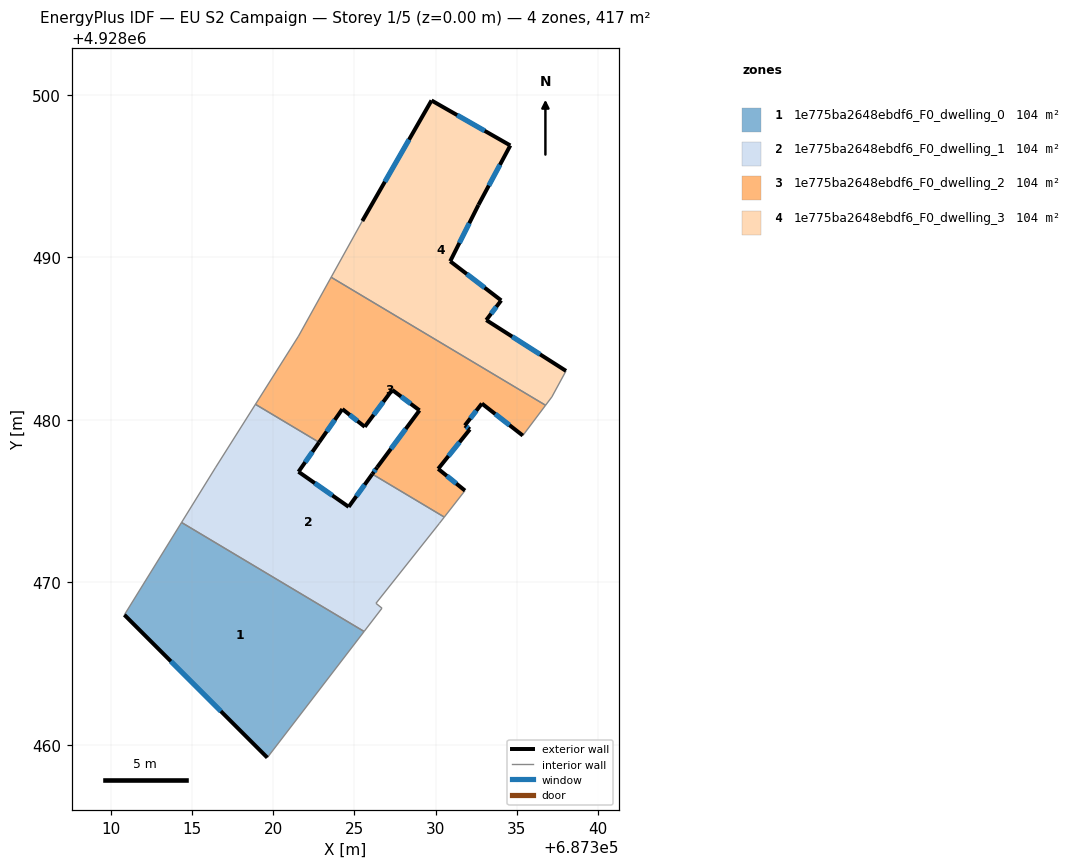
=== STOREY PLAN SPEC (per zone: floor XY polygon, exterior-wall plan segments, windows/doors) ===
zone 1: 1e775ba2648ebdf6_F0_dwelling_0  (104.1 m²)
  floor: (687319.64, 4928459.21) (687325.60, 4928466.97) (687314.36, 4928473.68) (687310.84, 4928468.00)
  exterior wall: (687319.64, 4928459.21) – (687310.84, 4928468.00)  [12.4 m]
    window: (687316.78, 4928462.07) – (687313.70, 4928465.14)  [4.6 m²]
  interior walls: 3
zone 2: 1e775ba2648ebdf6_F0_dwelling_1  (104.2 m²)
  floor: (687326.70, 4928468.41) (687326.33, 4928468.71) (687330.24, 4928473.64) (687330.54, 4928474.02) (687326.10, 4928476.66) (687324.65, 4928474.65) (687321.56, 4928476.81) (687322.83, 4928478.62) (687318.91, 4928480.96) (687316.44, 4928477.05) (687314.36, 4928473.68) (687325.60, 4928466.97)
  exterior wall: (687322.83, 4928478.62) – (687321.56, 4928476.81)  [2.2 m]
    window: (687322.41, 4928478.03) – (687321.97, 4928477.40)  [0.8 m²]
  exterior wall: (687321.56, 4928476.81) – (687324.65, 4928474.65)  [3.8 m]
    window: (687322.56, 4928476.10) – (687323.64, 4928475.35)  [1.4 m²]
  exterior wall: (687324.65, 4928474.65) – (687326.10, 4928476.66)  [2.5 m]
    window: (687325.12, 4928475.30) – (687325.63, 4928476.01)  [0.9 m²]
  interior walls: 9
zone 3: 1e775ba2648ebdf6_F0_dwelling_2  (104.1 m²)
  floor: (687335.37, 4928479.04) (687336.77, 4928480.90) (687323.57, 4928488.78) (687321.56, 4928485.16) (687318.91, 4928480.96) (687322.83, 4928478.62) (687324.26, 4928480.67) (687325.64, 4928479.58) (687327.33, 4928481.85) (687329.01, 4928480.59) (687326.40, 4928477.08) (687326.10, 4928476.66) (687330.54, 4928474.02) (687331.81, 4928475.65) (687330.16, 4928476.99) (687332.11, 4928479.42) (687331.80, 4928479.66) (687332.85, 4928481.01)
  exterior wall: (687335.37, 4928479.04) – (687332.85, 4928481.01)  [3.2 m]
    window: (687334.55, 4928479.68) – (687333.67, 4928480.37)  [1.2 m²]
  exterior wall: (687332.85, 4928481.01) – (687331.80, 4928479.66)  [1.7 m]
    window: (687332.51, 4928480.57) – (687332.14, 4928480.10)  [0.6 m²]
  exterior wall: (687331.80, 4928479.66) – (687332.11, 4928479.42)  [0.4 m]
    window: (687331.90, 4928479.58) – (687332.01, 4928479.49)  [0.1 m²]
  exterior wall: (687332.11, 4928479.42) – (687330.16, 4928476.99)  [3.1 m]
    window: (687331.47, 4928478.63) – (687330.79, 4928477.78)  [1.1 m²]
  exterior wall: (687330.16, 4928476.99) – (687331.81, 4928475.65)  [2.1 m]
    window: (687330.69, 4928476.55) – (687331.27, 4928476.08)  [0.8 m²]
  exterior wall: (687326.10, 4928476.66) – (687326.40, 4928477.08)  [0.5 m]
    window: (687326.20, 4928476.80) – (687326.30, 4928476.94)  [0.2 m²]
  exterior wall: (687326.40, 4928477.08) – (687329.01, 4928480.59)  [4.4 m]
    window: (687327.25, 4928478.22) – (687328.16, 4928479.44)  [1.6 m²]
  exterior wall: (687329.01, 4928480.59) – (687327.33, 4928481.85)  [2.1 m]
    window: (687328.46, 4928481.00) – (687327.87, 4928481.44)  [0.8 m²]
  exterior wall: (687327.33, 4928481.85) – (687325.64, 4928479.58)  [2.8 m]
    window: (687326.78, 4928481.11) – (687326.19, 4928480.31)  [1.0 m²]
  exterior wall: (687325.64, 4928479.58) – (687324.26, 4928480.67)  [1.8 m]
    window: (687325.19, 4928479.93) – (687324.71, 4928480.31)  [0.6 m²]
  exterior wall: (687324.26, 4928480.67) – (687322.83, 4928478.62)  [2.5 m]
    window: (687323.79, 4928480.00) – (687323.29, 4928479.28)  [0.9 m²]
  interior walls: 7
zone 4: 1e775ba2648ebdf6_F0_dwelling_3  (104.2 m²)
  floor: (687337.16, 4928481.42) (687338.03, 4928483.02) (687333.12, 4928486.15) (687334.04, 4928487.36) (687330.90, 4928489.77) (687332.64, 4928493.24) (687334.60, 4928496.90) (687329.75, 4928499.67) (687325.49, 4928492.25) (687323.57, 4928488.78) (687336.77, 4928480.90)
  exterior wall: (687334.60, 4928496.90) – (687332.64, 4928493.24)  [4.2 m]
    window: (687333.96, 4928495.71) – (687333.28, 4928494.43)  [1.5 m²]
  exterior wall: (687332.64, 4928493.24) – (687330.90, 4928489.77)  [3.9 m]
    window: (687332.07, 4928492.11) – (687331.46, 4928490.89)  [1.4 m²]
  exterior wall: (687330.90, 4928489.77) – (687334.04, 4928487.36)  [4.0 m]
    window: (687331.92, 4928488.98) – (687333.02, 4928488.14)  [1.5 m²]
  exterior wall: (687334.04, 4928487.36) – (687333.12, 4928486.15)  [1.5 m]
    window: (687333.74, 4928486.96) – (687333.42, 4928486.54)  [0.6 m²]
  exterior wall: (687333.12, 4928486.15) – (687338.03, 4928483.02)  [5.8 m]
    window: (687334.71, 4928485.13) – (687336.43, 4928484.03)  [2.1 m²]
  exterior wall: (687325.49, 4928492.25) – (687329.75, 4928499.67)  [8.6 m]
    window: (687326.87, 4928494.66) – (687328.36, 4928497.25)  [3.1 m²]
  exterior wall: (687329.75, 4928499.67) – (687334.60, 4928496.90)  [5.6 m]
    window: (687331.33, 4928498.77) – (687333.02, 4928497.80)  [2.0 m²]
  interior walls: 4

=== DERIVED (storey summary) ===
Building: EU S2 Campaign
Storey: 1 of 5  (floor level z = 0.00 m)
Storey gross floor area: 416.6 m²
Zones on this storey: 4
  - 1e775ba2648ebdf6_F0_dwelling_0: floor 104.1 m²; exterior wall 12.4 m (37.3 m²); 1 window(s) 4.6 m²; WWR 12.2%
  - 1e775ba2648ebdf6_F0_dwelling_1: floor 104.2 m²; exterior wall 8.5 m (25.4 m²); 3 window(s) 3.1 m²; WWR 12.2%
  - 1e775ba2648ebdf6_F0_dwelling_2: floor 104.1 m²; exterior wall 24.6 m (73.8 m²); 11 window(s) 9.0 m²; WWR 12.2%
  - 1e775ba2648ebdf6_F0_dwelling_3: floor 104.2 m²; exterior wall 33.5 m (100.4 m²); 7 window(s) 12.3 m²; WWR 12.2%
Zone adjacency (shared interzone walls):
  - 1e775ba2648ebdf6_F0_dwelling_0 ↔ 1e775ba2648ebdf6_F0_dwelling_1
  - 1e775ba2648ebdf6_F0_dwelling_1 ↔ 1e775ba2648ebdf6_F0_dwelling_2
  - 1e775ba2648ebdf6_F0_dwelling_2 ↔ 1e775ba2648ebdf6_F0_dwelling_3